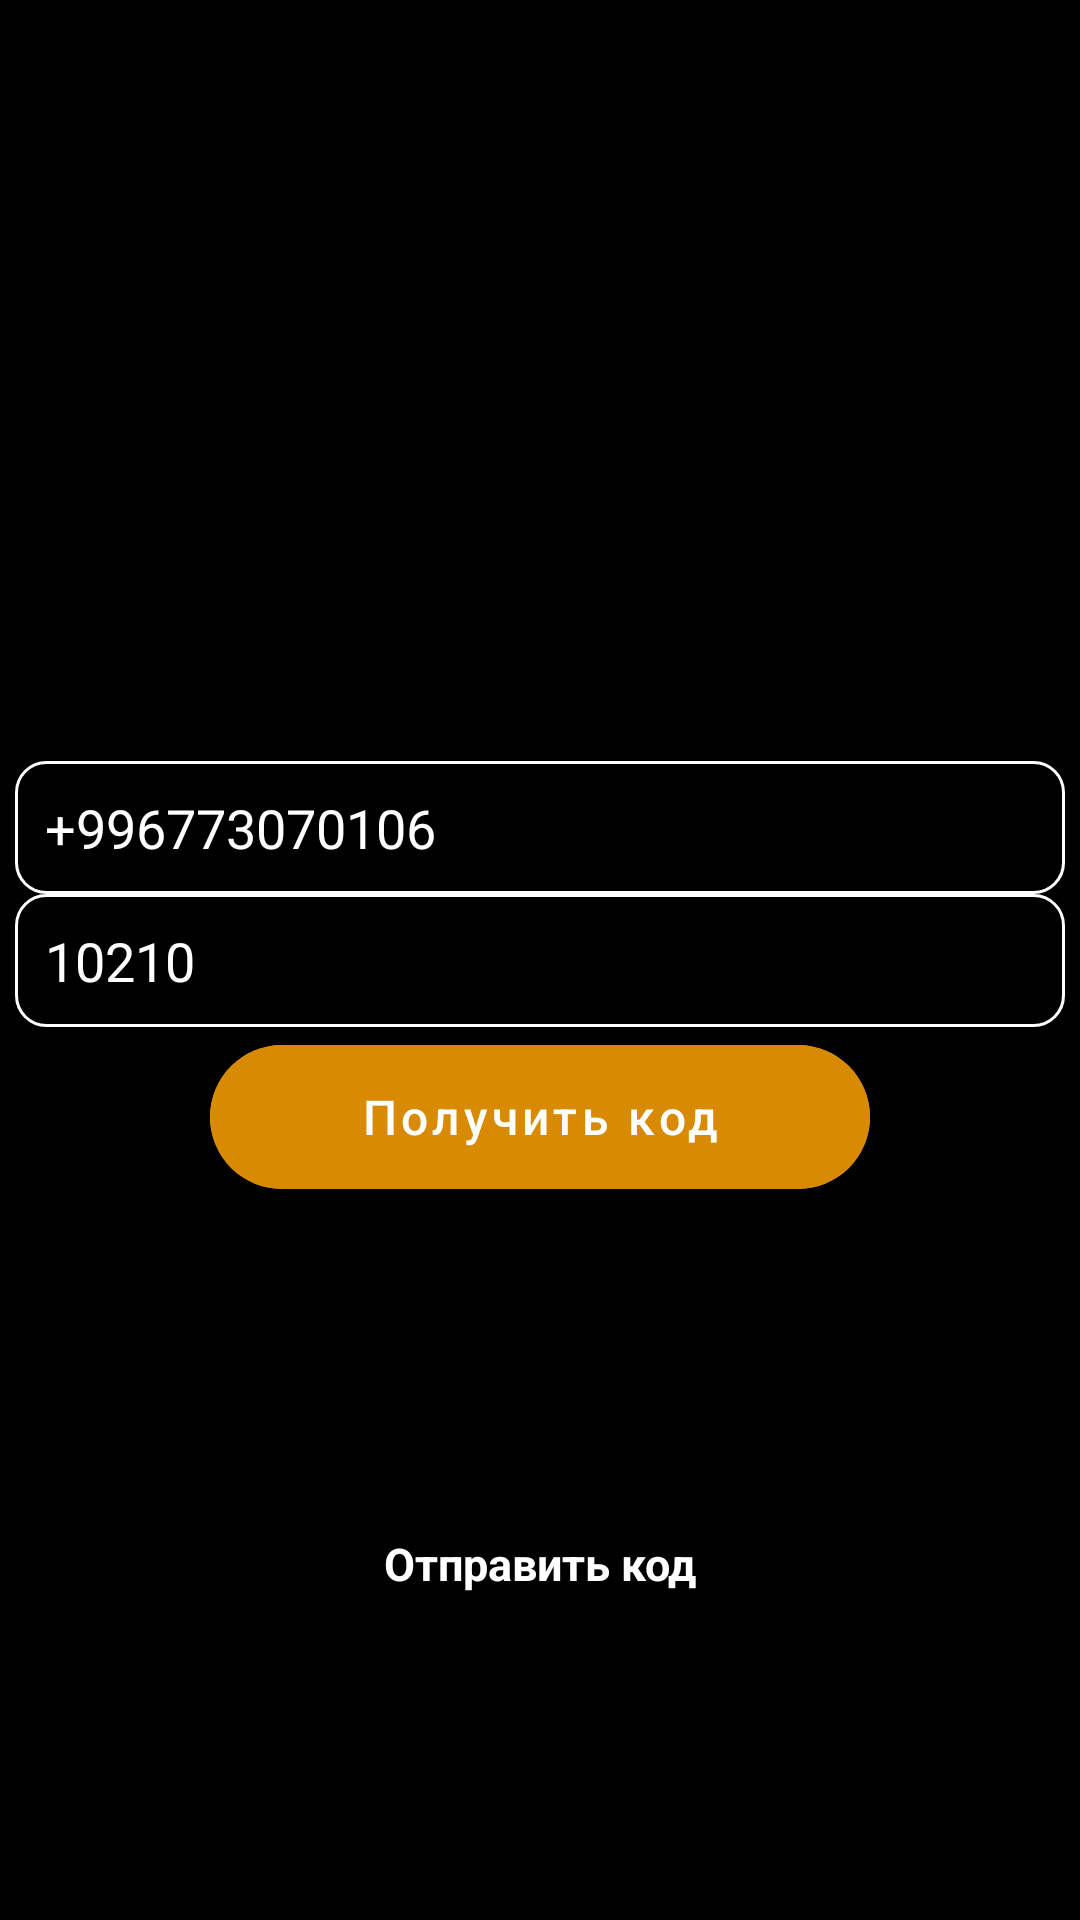

Here is an Android app screen rendered from its layout file. Give the layout XML and the strings, colors and styles it references.
<!-- AndroidManifest.xml: application theme Theme.GeekUser -->
<!-- res/layout/fragment_sign_up.xml -->
<?xml version="1.0" encoding="utf-8"?>
<androidx.constraintlayout.widget.ConstraintLayout xmlns:android="http://schemas.android.com/apk/res/android"
    xmlns:app="http://schemas.android.com/apk/res-auto"
    xmlns:tools="http://schemas.android.com/tools"
    android:layout_width="match_parent"
    android:layout_height="match_parent"
    android:background="@color/black"
    tools:context=".ui.fragment.signup.SignUpFragment">

    <EditText
        android:id="@+id/edit_phone"
        android:layout_width="350dp"
        android:layout_height="wrap_content"
        android:background="@drawable/radio"
        android:drawableEnd="@drawable/phone"
        android:inputType="number"
        android:padding="10dp"
        android:text="+996773070106"
        android:textColor="@color/white"
        app:layout_constraintBottom_toTopOf="@+id/edit_email"
        app:layout_constraintEnd_toEndOf="parent"
        app:layout_constraintStart_toStartOf="parent" />

    <EditText
        android:id="@+id/edit_email"
        android:layout_width="350dp"
        android:layout_height="wrap_content"
        android:background="@drawable/radio"
        android:drawableEnd="@drawable/email"
        android:hint="10210"
        android:inputType="number"
        android:padding="10dp"
        android:textColorHint="@color/white"
        app:layout_constraintBottom_toBottomOf="parent"
        app:layout_constraintEnd_toEndOf="parent"
        app:layout_constraintStart_toStartOf="parent"
        app:layout_constraintTop_toTopOf="parent" />

    <com.google.android.material.button.MaterialButton
        android:id="@+id/input_code"
        android:layout_width="220dp"
        android:layout_height="60dp"
        android:gravity="center"
        android:hint="Подтвердить"
        android:textColorHint="@color/white"
        android:textSize="16sp"
        app:backgroundTint="#D88B02"
        app:cornerRadius="30dp"
        app:layout_constraintEnd_toEndOf="parent"
        app:layout_constraintStart_toStartOf="parent"
        app:layout_constraintTop_toBottomOf="@+id/edit_email" />

    <com.google.android.material.button.MaterialButton
        android:id="@+id/get_code"
        android:layout_width="220dp"
        android:layout_height="60dp"
        android:gravity="center"
        android:hint="Получить код"
        android:textColorHint="@color/white"
        android:textSize="16sp"
        app:backgroundTint="#D88B02"
        app:cornerRadius="30dp"
        app:layout_constraintEnd_toEndOf="parent"
        app:layout_constraintStart_toStartOf="parent"
        app:layout_constraintTop_toBottomOf="@+id/edit_email" />

    <TextView
        android:id="@+id/r"
        android:layout_width="wrap_content"
        android:layout_height="wrap_content"
        android:text="Отправить код"
        android:textColor="@color/white"
        android:textSize="15sp"
        android:textStyle="bold"
        app:layout_constraintBottom_toBottomOf="parent"
        app:layout_constraintEnd_toEndOf="parent"
        app:layout_constraintStart_toStartOf="parent"
        app:layout_constraintTop_toBottomOf="@+id/input_code" />

</androidx.constraintlayout.widget.ConstraintLayout>
<!-- resources referenced by this layout -->
<resources>
  <!-- drawable radio (drawable) -->
  <?xml version="1.0" encoding="utf-8"?>
  <shape xmlns:android="http://schemas.android.com/apk/res/android">
  
      <corners android:radius="10dp"/>
  
      <stroke android:width="1dp" android:color="@color/white"/>
  
  </shape>
  <style name="Theme.GeekUser" parent="Theme.MaterialComponents.DayNight.DarkActionBar">
          
          <item name="colorPrimary">@color/purple_500</item>
          <item name="colorPrimaryVariant">@color/purple_700</item>
          <item name="colorOnPrimary">@color/white</item>
          
          <item name="colorSecondary">@color/teal_200</item>
          <item name="colorSecondaryVariant">@color/teal_700</item>
          <item name="colorOnSecondary">@color/black</item>
          
          <item name="android:statusBarColor">?attr/colorPrimaryVariant</item>
          
      </style>
  <!-- not gathered from this repository: default colours our renderer supplied (Android Studio template values) -->
  <color name="purple_500">#FF6200EE</color>
  <color name="purple_700">#FF3700B3</color>
  <color name="teal_200">#FF03DAC5</color>
  <color name="teal_700">#FF018786</color>
  <color name="black">#FF000000</color>
  <color name="white">#FFFFFFFF</color>
</resources>
